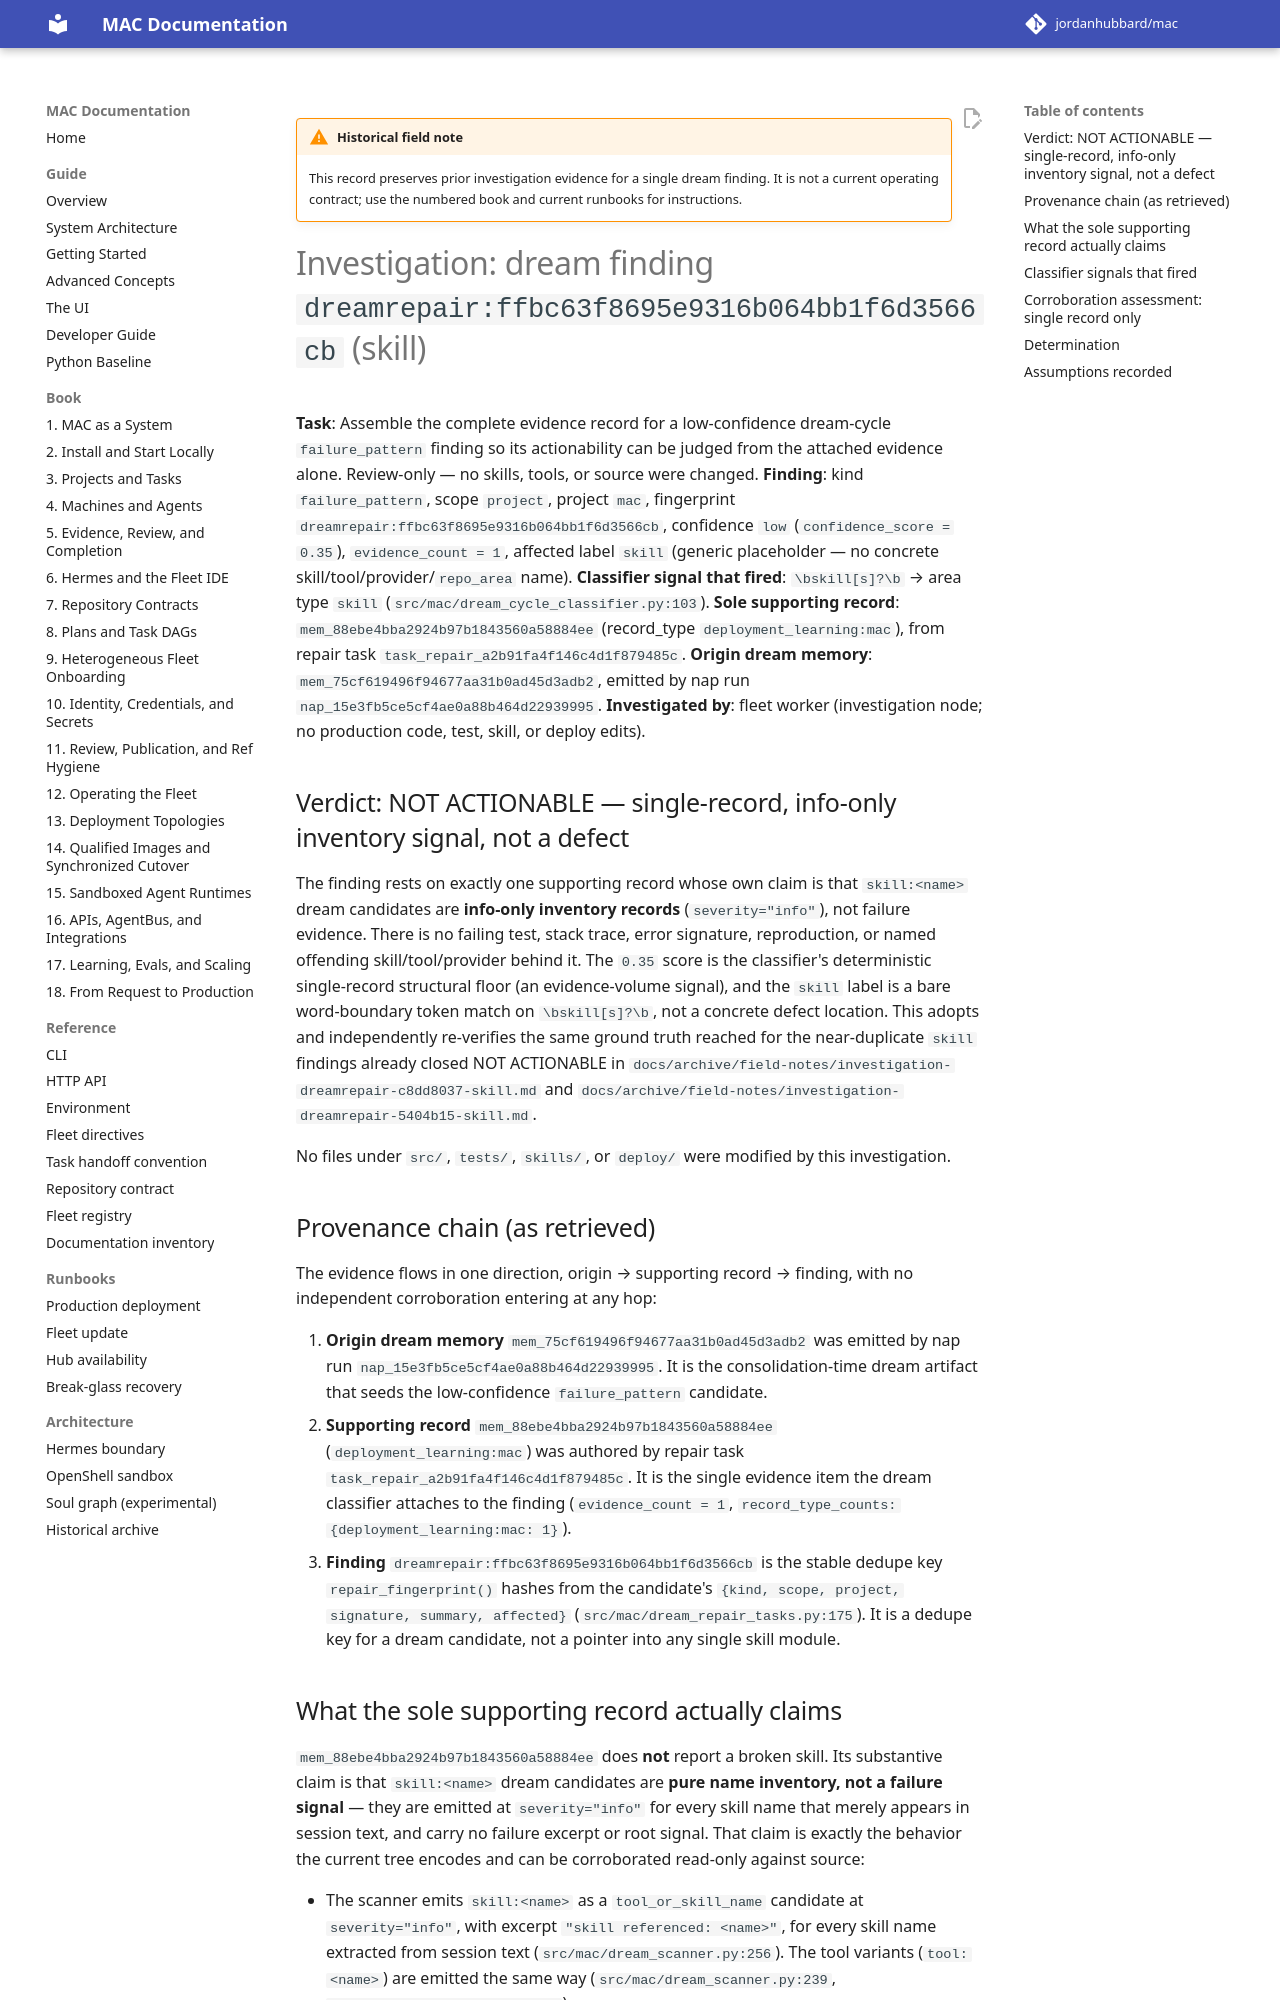

repository: jordanhubbard/mac · page: dev/archive/field-notes/investigation-dreamrepair-ffbc63f8-skill/index.html · generator: mkdocs

!!! warning "Historical field note"
    This record preserves prior investigation evidence for a single dream
    finding. It is not a current operating contract; use the numbered book and
    current runbooks for instructions.

# Investigation: dream finding `dreamrepair:ffbc63f8695e9316b064bb1f6d3566cb` (skill)

**Task**: Assemble the complete evidence record for a low-confidence
dream-cycle `failure_pattern` finding so its actionability can be judged from
the attached evidence alone. Review-only — no skills, tools, or source were
changed.
**Finding**: kind `failure_pattern`, scope `project`, project `mac`,
fingerprint `dreamrepair:ffbc63f8695e9316b064bb1f6d3566cb`, confidence `low`
(`confidence_score = 0.35`), `evidence_count = 1`, affected label `skill`
(generic placeholder — no concrete skill/tool/provider/`repo_area` name).
**Classifier signal that fired**: `\bskill[s]?\b` → area type `skill`
(`src/mac/dream_cycle_classifier.py:103`).
**Sole supporting record**: `mem_88ebe4bba2924b97b1843560a58884ee`
(record_type `deployment_learning:mac`), from repair task
`task_repair_a2b91fa4f146c4d1f879485c`.
**Origin dream memory**: `mem_75cf619496f94677aa31b0ad45d3adb2`, emitted by
nap run `nap_15e3fb5ce5cf4ae0a88b464d22939995`.
**Investigated by**: fleet worker (investigation node; no production code,
test, skill, or deploy edits).

## Verdict: NOT ACTIONABLE — single-record, info-only inventory signal, not a defect

The finding rests on exactly one supporting record whose own claim is that
`skill:<name>` dream candidates are **info-only inventory records**
(`severity="info"`), not failure evidence. There is no failing test, stack
trace, error signature, reproduction, or named offending skill/tool/provider
behind it. The `0.35` score is the classifier's deterministic single-record
structural floor (an evidence-volume signal), and the `skill` label is a bare
word-boundary token match on `\bskill[s]?\b`, not a concrete defect location.
This adopts and independently re-verifies the same ground truth reached for the
near-duplicate `skill` findings already closed NOT ACTIONABLE in
`docs/archive/field-notes/investigation-dreamrepair-c8dd8037-skill.md` and
`docs/archive/field-notes/investigation-dreamrepair-5404b15-skill.md`.

No files under `src/`, `tests/`, `skills/`, or `deploy/` were modified by this
investigation.

## Provenance chain (as retrieved)

The evidence flows in one direction, origin → supporting record → finding, with
no independent corroboration entering at any hop:

1. **Origin dream memory** `mem_75cf619496f94677aa31b0ad45d3adb2` was emitted by
   nap run `nap_15e3fb5ce5cf4ae0a88b464d22939995`. It is the consolidation-time
   dream artifact that seeds the low-confidence `failure_pattern` candidate.
2. **Supporting record** `mem_88ebe4bba2924b97b1843560a58884ee`
   (`deployment_learning:mac`) was authored by repair task
   `task_repair_a2b91fa4f146c4d1f879485c`. It is the single evidence item the
   dream classifier attaches to the finding (`evidence_count = 1`,
   `record_type_counts: {deployment_learning:mac: 1}`).
3. **Finding** `dreamrepair:ffbc63f8695e9316b064bb1f6d3566cb` is the stable
   dedupe key `repair_fingerprint()` hashes from the candidate's
   `{kind, scope, project, signature, summary, affected}`
   (`src/mac/dream_repair_tasks.py:175`). It is a dedupe key for a dream
   candidate, not a pointer into any single skill module.
